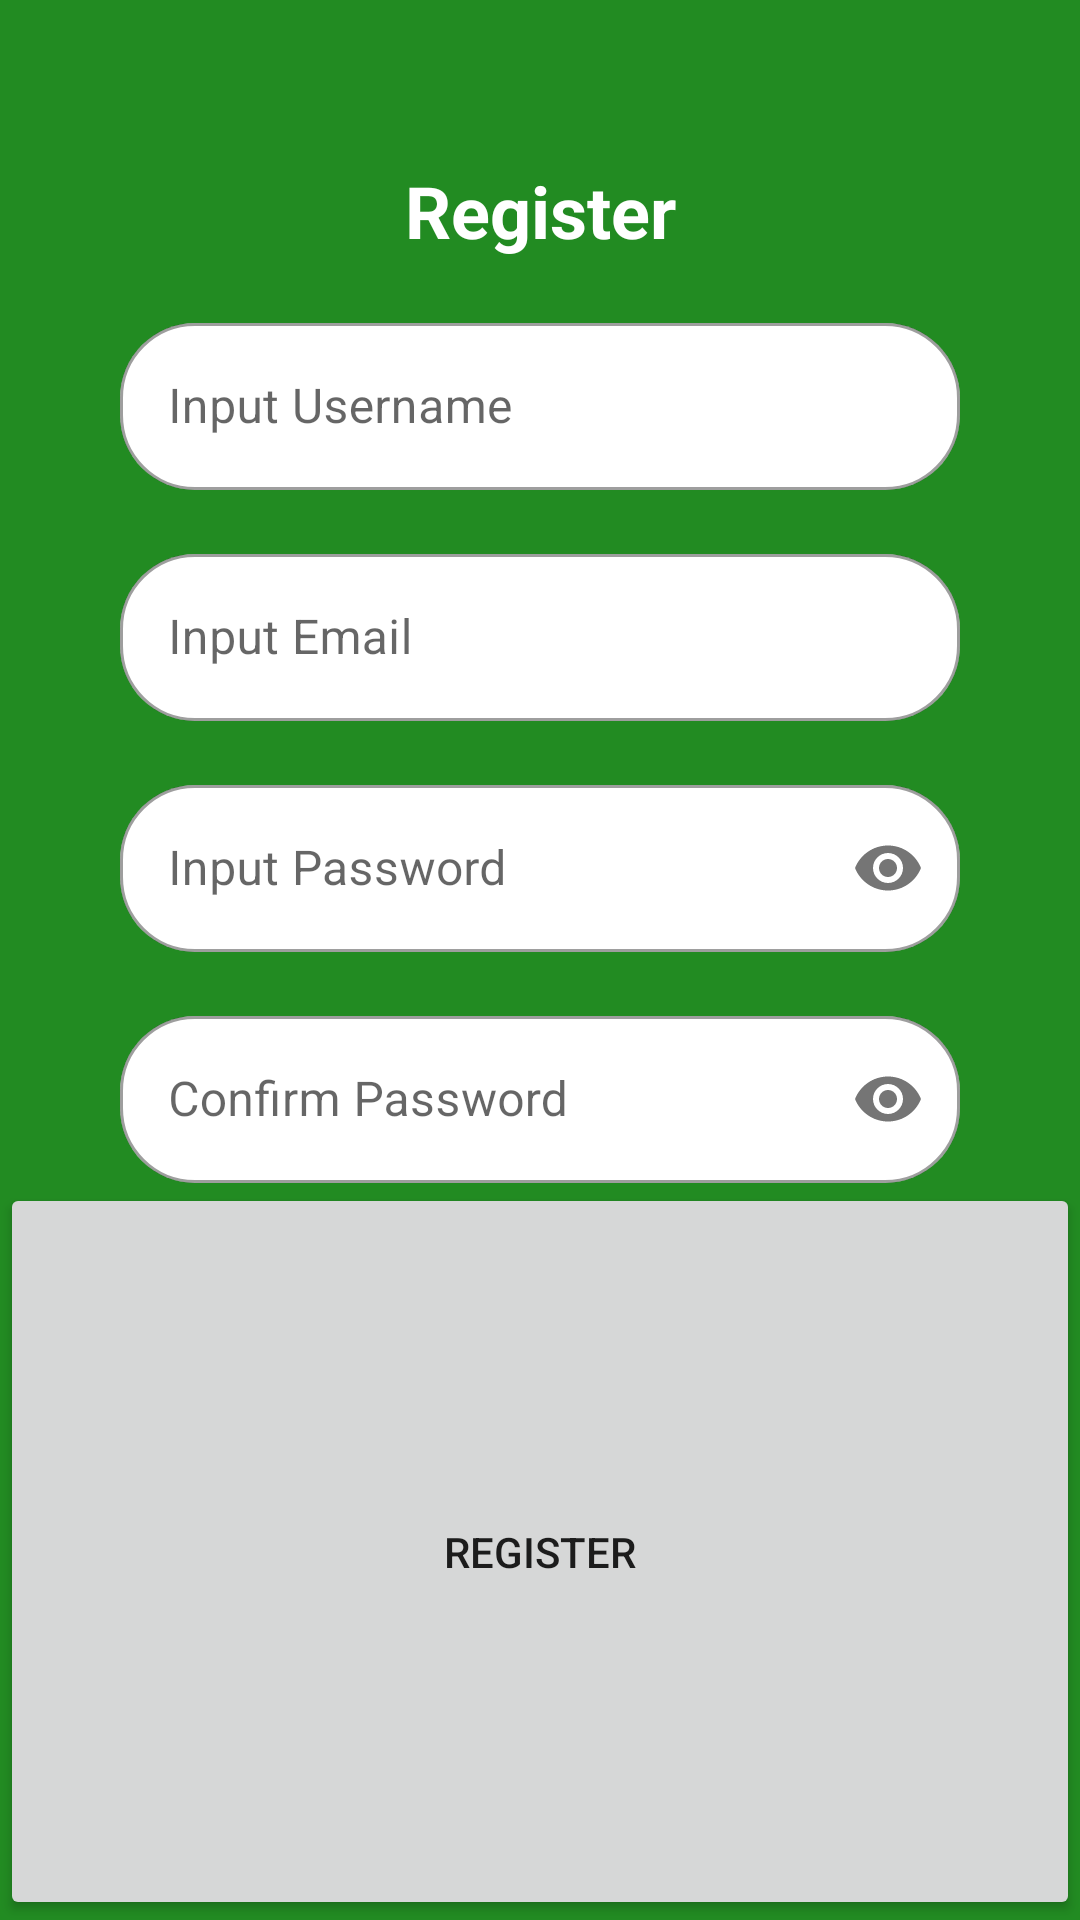

The Android layout XML behind this screen, and the referenced resources:
<!-- AndroidManifest.xml: application theme Theme.Challenge6 -->
<!-- res/layout/fragment_register.xml -->
<?xml version="1.0" encoding="utf-8"?>
<androidx.constraintlayout.widget.ConstraintLayout xmlns:android="http://schemas.android.com/apk/res/android"
    xmlns:tools="http://schemas.android.com/tools"
    xmlns:app="http://schemas.android.com/apk/res-auto"
    style="@style/MatchParent"
    android:background="@color/dark_grey"
    tools:context=".ui.register.RegisterFragment">

    <TextView
        android:id="@+id/tv_login"
        style="@style/WrapContent"
        android:layout_marginTop="-500dp"
        android:text="@string/register"
        android:textColor="@color/white"
        android:textStyle="bold"
        android:textSize="24sp"
        app:layout_constraintBottom_toBottomOf="parent"
        app:layout_constraintEnd_toEndOf="parent"
        app:layout_constraintStart_toStartOf="parent"
        app:layout_constraintTop_toTopOf="parent" />

    <com.google.android.material.textfield.TextInputLayout
        android:id="@+id/til_register_username"
        style="@style/Widget.MaterialComponents.TextInputLayout.OutlinedBox"
        android:layout_width="match_parent"
        android:layout_height="wrap_content"
        android:layout_marginTop="16dp"
        android:hint="@string/prompt_username"
        app:boxBackgroundColor="@color/white"
        app:boxCornerRadiusBottomStart="25dp"
        app:boxCornerRadiusTopEnd="25dp"
        app:boxCornerRadiusTopStart="25dp"
        app:boxCornerRadiusBottomEnd="25dp"
        app:layout_constraintLeft_toLeftOf="parent"
        app:layout_constraintRight_toRightOf="parent"
        app:layout_constraintTop_toBottomOf="@+id/tv_login"
        android:paddingHorizontal="40dp">

        <com.google.android.material.textfield.TextInputEditText
            android:id="@+id/et_register_username"
            style="@style/WidthParentAndHeightContent"
            android:inputType="textEmailAddress"
            android:textColorHint="#757575"
            android:textColor="@color/black"
            tools:ignore="TextContrastCheck" />

    </com.google.android.material.textfield.TextInputLayout>

    <com.google.android.material.textfield.TextInputLayout
        android:id="@+id/til_register_email"
        style="@style/Widget.MaterialComponents.TextInputLayout.OutlinedBox"
        android:layout_width="match_parent"
        android:layout_height="wrap_content"
        android:layout_marginTop="16dp"
        android:hint="@string/prompt_email"
        app:boxCornerRadiusBottomStart="25dp"
        app:boxCornerRadiusTopEnd="25dp"
        app:boxCornerRadiusTopStart="25dp"
        app:boxCornerRadiusBottomEnd="25dp"
        app:boxBackgroundColor="@color/white"
        app:layout_constraintLeft_toLeftOf="parent"
        app:layout_constraintRight_toRightOf="parent"
        app:layout_constraintTop_toBottomOf="@+id/til_register_username"
        android:paddingHorizontal="40dp">

        <com.google.android.material.textfield.TextInputEditText
            android:id="@+id/et_register_email"
            style="@style/WidthParentAndHeightContent"
            android:inputType="textEmailAddress"
            android:textColorHint="#757575"
            android:textColor="@color/black"
            tools:ignore="TextContrastCheck" />

    </com.google.android.material.textfield.TextInputLayout>

    <com.google.android.material.textfield.TextInputLayout
        android:id="@+id/til_register_password"
        style="@style/Widget.MaterialComponents.TextInputLayout.OutlinedBox"
        android:layout_width="match_parent"
        android:layout_height="wrap_content"
        android:layout_marginTop="16dp"
        android:hint="@string/prompt_password"
        app:boxBackgroundColor="@color/white"
        app:layout_constraintLeft_toLeftOf="parent"
        app:layout_constraintRight_toRightOf="parent"
        app:layout_constraintTop_toBottomOf="@+id/til_register_email"
        android:paddingHorizontal="40dp"
        app:boxCornerRadiusBottomStart="25dp"
        app:boxCornerRadiusTopEnd="25dp"
        app:boxCornerRadiusTopStart="25dp"
        app:boxCornerRadiusBottomEnd="25dp"
        app:passwordToggleEnabled="true">

        <com.google.android.material.textfield.TextInputEditText
            android:id="@+id/et_register_password"
            style="@style/WidthParentAndHeightContent"
            android:inputType="textPassword"
            android:textColorHint="#757575"
            android:textColor="@color/black"
            tools:ignore="TextContrastCheck" />

    </com.google.android.material.textfield.TextInputLayout>

    <com.google.android.material.textfield.TextInputLayout
        android:id="@+id/til_register_confirm_password"
        style="@style/Widget.MaterialComponents.TextInputLayout.OutlinedBox"
        android:layout_width="match_parent"
        android:layout_height="wrap_content"
        android:layout_marginTop="16dp"
        android:hint="@string/prompt_confirm_password"
        app:boxBackgroundColor="@color/white"
        app:layout_constraintLeft_toLeftOf="parent"
        app:layout_constraintRight_toRightOf="parent"
        app:layout_constraintTop_toBottomOf="@+id/til_register_password"
        android:paddingHorizontal="40dp"
        app:boxCornerRadiusBottomStart="25dp"
        app:boxCornerRadiusTopEnd="25dp"
        app:boxCornerRadiusTopStart="25dp"
        app:boxCornerRadiusBottomEnd="25dp"
        app:passwordToggleEnabled="true">

        <com.google.android.material.textfield.TextInputEditText
            android:id="@+id/et_register_confirm_password"
            style="@style/WidthParentAndHeightContent"
            android:inputType="textPassword"
            android:textColorHint="#757575"
            android:textColor="@color/black"
            tools:ignore="TextContrastCheck" />

    </com.google.android.material.textfield.TextInputLayout>

    <Button
        android:id="@+id/btn_register"
        style="@style/Button"
        android:text="@string/register"
        app:layout_constraintStart_toStartOf="parent"
        app:layout_constraintEnd_toEndOf="parent"
        app:layout_constraintBottom_toBottomOf="parent"
        app:layout_constraintTop_toBottomOf="@+id/til_register_confirm_password"
        tools:ignore="DuplicateSpeakableTextCheck" />

</androidx.constraintlayout.widget.ConstraintLayout>
<!-- resources referenced by this layout -->
<resources>
  <color name="black">#FF000000</color>
  <color name="dark_grey">#228B22</color>
  <color name="white">#FFFFFFFF</color>
  <string name="prompt_confirm_password">Confirm Password</string>
  <string name="prompt_email">Input Email</string>
  <string name="prompt_password">Input Password</string>
  <string name="prompt_username">Input Username</string>
  <string name="register" translatable="false">Register</string>
  <style name="MatchParent">
          <item name="android:layout_width">match_parent</item>
          <item name="android:layout_height">match_parent</item>
      </style>
  <style name="WidthParentAndHeightContent">
          <item name="android:layout_width">match_parent</item>
          <item name="android:layout_height">wrap_content</item>
      </style>
  <style name="WrapContent">
          <item name="android:layout_width">wrap_content</item>
          <item name="android:layout_height">wrap_content</item>
      </style>
  <style name="Theme.Challenge6" parent="Theme.MaterialComponents.Light.DarkActionBar">
          
          <item name="colorPrimary">@color/purple_500</item>
          <item name="colorPrimaryVariant">@color/purple_700</item>
          <item name="colorOnPrimary">@color/white</item>
          
          <item name="colorSecondary">@color/teal_200</item>
          <item name="colorSecondaryVariant">@color/teal_700</item>
          <item name="colorOnSecondary">@color/mark_green</item>
          
          <item name="android:statusBarColor" tools:targetApi="l">?attr/colorPrimaryVariant</item>
          
      </style>
  <color name="purple_500">#FF6200EE</color>
  <color name="purple_700">#FF3700B3</color>
  <color name="teal_200">#FF03DAC5</color>
  <color name="teal_700">#FF018786</color>
  <color name="mark_green">#006400</color>
</resources>
